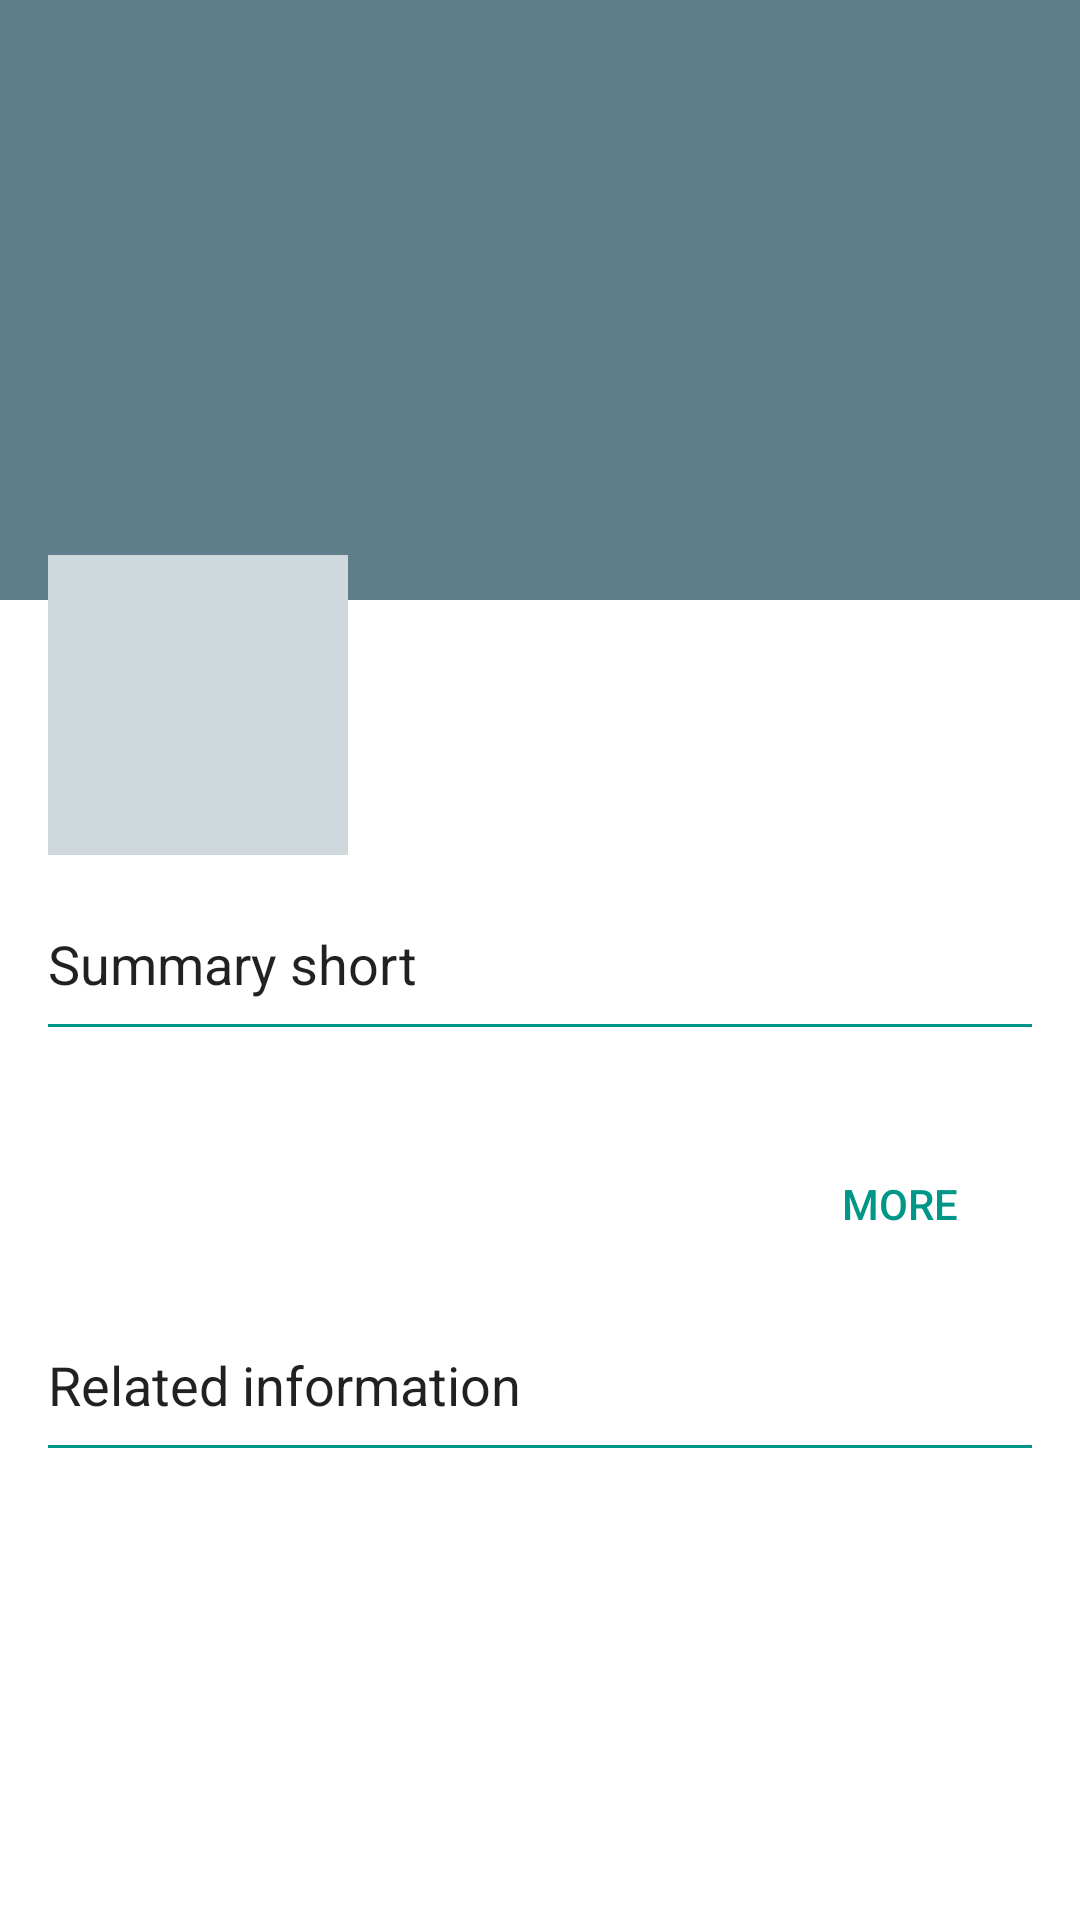

Write the Android layout XML for this screen, with the resource values it uses.
<!-- AndroidManifest.xml: application theme AppTheme -->
<!-- res/layout/fragment_details.xml -->
<?xml version="1.0" encoding="utf-8"?>
<android.support.design.widget.CoordinatorLayout xmlns:android="http://schemas.android.com/apk/res/android"
    xmlns:app="http://schemas.android.com/apk/res-auto"
    xmlns:tools="http://schemas.android.com/tools"
    android:layout_width="match_parent"
    android:layout_height="match_parent"
    android:background="@android:color/background_light"
    android:fitsSystemWindows="true">

    <android.support.design.widget.AppBarLayout
        android:layout_width="match_parent"
        android:layout_height="@dimen/details_app_bar_height"
        android:fitsSystemWindows="true"
        android:theme="@style/ThemeOverlay.AppCompat.Dark.ActionBar">

        <android.support.design.widget.CollapsingToolbarLayout
            android:layout_width="match_parent"
            android:layout_height="match_parent"
            android:fitsSystemWindows="true"
            app:contentScrim="?attr/colorPrimary"
            app:expandedTitleMarginEnd="@dimen/details_exp_title_margin_end"
            app:expandedTitleMarginStart="@dimen/details_exp_title_margin_start"
            app:layout_scrollFlags="scroll|exitUntilCollapsed|snap"
            app:toolbarId="@+id/toolbar_details">

            <ImageView
                android:id="@+id/big_poster"
                android:layout_width="match_parent"
                android:layout_height="match_parent"
                android:fitsSystemWindows="true"
                android:scaleType="centerCrop"
                app:layout_collapseMode="parallax" />

        </android.support.design.widget.CollapsingToolbarLayout>

    </android.support.design.widget.AppBarLayout>

    <android.support.v4.widget.NestedScrollView
        android:layout_width="match_parent"
        android:layout_height="match_parent"
        android:paddingBottom="@dimen/activity_vertical_margin"
        android:scrollbars="none"
        app:behavior_overlapTop="@dimen/details_nested_sv_overlap_top"
        app:layout_behavior="@string/appbar_scrolling_view_behavior">

        <LinearLayout
            android:layout_width="match_parent"
            android:layout_height="match_parent"
            android:orientation="vertical">

            <RelativeLayout
                android:layout_width="match_parent"
                android:layout_height="wrap_content"
                android:paddingLeft="@dimen/activity_horizontal_margin"
                android:paddingRight="@dimen/activity_horizontal_margin">

                <ImageView
                    android:id="@+id/small_poster"
                    android:layout_width="@dimen/width_small_poster"
                    android:layout_height="@dimen/height_small_poster"
                    android:src="@color/colorLightPrimary" />

                <TextView
                    android:id="@+id/tv_author"
                    android:layout_width="match_parent"
                    android:layout_height="wrap_content"
                    android:layout_marginTop="@dimen/details_author_margin_top"
                    android:layout_toRightOf="@id/small_poster"
                    android:paddingLeft="@dimen/medium_padding"
                    android:paddingRight="@dimen/medium_padding"
                    android:textAppearance="@android:style/TextAppearance.Medium" />

                <TextView
                    android:id="@+id/tv_date"
                    android:layout_width="match_parent"
                    android:layout_height="wrap_content"
                    android:layout_below="@id/tv_author"
                    android:layout_marginTop="@dimen/medium_padding"
                    android:layout_toRightOf="@id/small_poster"
                    android:paddingLeft="@dimen/medium_padding"
                    android:paddingRight="@dimen/medium_padding"
                    android:textAppearance="@android:style/TextAppearance.Small" />

                <TextView
                    android:id="@+id/tv_rating"
                    android:layout_width="match_parent"
                    android:layout_height="wrap_content"
                    android:layout_below="@id/tv_date"
                    android:layout_marginTop="@dimen/small_padding"
                    android:layout_toRightOf="@id/small_poster"
                    android:paddingLeft="@dimen/medium_padding"
                    android:paddingRight="@dimen/medium_padding" />

            </RelativeLayout>

            <TextView
                android:layout_width="match_parent"
                android:layout_height="wrap_content"
                android:layout_marginTop="@dimen/activity_vertical_margin"
                android:paddingBottom="@dimen/medium_padding"
                android:paddingLeft="@dimen/activity_horizontal_margin"
                android:paddingRight="@dimen/activity_horizontal_margin"
                android:paddingTop="@dimen/medium_padding"
                android:text="@string/label_summary_short"
                android:textAppearance="@android:style/TextAppearance.Medium" />

            <View
                android:layout_width="match_parent"
                android:layout_height="@dimen/details_height_line"
                android:layout_marginLeft="@dimen/activity_horizontal_margin"
                android:layout_marginRight="@dimen/activity_horizontal_margin"
                android:background="@color/colorAccent" />

            <TextView
                android:id="@+id/tv_summary"
                android:layout_width="match_parent"
                android:layout_height="wrap_content"
                android:paddingBottom="@dimen/medium_padding"
                android:paddingLeft="@dimen/activity_horizontal_margin"
                android:paddingRight="@dimen/activity_horizontal_margin"
                android:paddingTop="@dimen/medium_padding"
                android:textAppearance="@android:style/TextAppearance.Medium"
                android:textColor="@color/colorSummaryText"
                android:textSize="@dimen/details_summary_text_size"/>

            <Button
                android:id="@+id/btn_more"
                style="?borderlessButtonStyle"
                android:layout_width="wrap_content"
                android:layout_height="wrap_content"
                android:layout_gravity="end"
                android:layout_marginRight="@dimen/activity_horizontal_margin"
                android:text="@string/label_btn_more"
                android:textColor="@color/colorAccent" />

            <TextView
                android:layout_width="match_parent"
                android:layout_height="wrap_content"
                android:layout_marginTop="@dimen/activity_vertical_margin"
                android:paddingBottom="@dimen/medium_padding"
                android:paddingLeft="@dimen/activity_horizontal_margin"
                android:paddingRight="@dimen/activity_horizontal_margin"
                android:paddingTop="@dimen/medium_padding"
                android:text="@string/label_related_information"
                android:textAppearance="@android:style/TextAppearance.Medium" />

            <View
                android:layout_width="match_parent"
                android:layout_height="@dimen/details_height_line"
                android:layout_marginLeft="@dimen/activity_horizontal_margin"
                android:layout_marginRight="@dimen/activity_horizontal_margin"
                android:background="@color/colorAccent" />

            <include layout="@layout/related_layout" />

        </LinearLayout>

    </android.support.v4.widget.NestedScrollView>

</android.support.design.widget.CoordinatorLayout>
<!-- res/layout/related_layout.xml (included above) -->
<?xml version="1.0" encoding="utf-8"?>
<HorizontalScrollView xmlns:android="http://schemas.android.com/apk/res/android"
    xmlns:tools="http://schemas.android.com/tools"
    android:layout_width="match_parent"
    android:layout_height="wrap_content"
    android:clipToPadding="false"
    android:overScrollMode="never"
    android:paddingLeft="@dimen/activity_horizontal_margin"
    android:paddingRight="@dimen/activity_horizontal_margin"
    android:scrollbars="none"
    tools:showIn="@layout/fragment_details">

    <LinearLayout
        android:id="@+id/ll_related_urls_container"
        android:layout_width="wrap_content"
        android:layout_height="wrap_content"
        android:orientation="horizontal" />

</HorizontalScrollView>
<!-- resources referenced by this layout -->
<resources>
  <color name="colorAccent">#009688</color>
  <color name="colorLightPrimary">#CFD8DC</color>
  <color name="colorSummaryText">#757575</color>
  <dimen name="activity_horizontal_margin">16dp</dimen>
  <dimen name="activity_vertical_margin">16dp</dimen>
  <dimen name="details_app_bar_height">200dp</dimen>
  <dimen name="details_author_margin_top">20dp</dimen>
  <dimen name="details_exp_title_margin_end">64dp</dimen>
  <dimen name="details_exp_title_margin_start">48dp</dimen>
  <dimen name="details_height_line">1dp</dimen>
  <dimen name="details_nested_sv_overlap_top">15dp</dimen>
  <dimen name="details_summary_text_size">14sp</dimen>
  <dimen name="height_small_poster">100dp</dimen>
  <dimen name="medium_padding">8dp</dimen>
  <dimen name="small_padding">4dp</dimen>
  <dimen name="width_small_poster">100dp</dimen>
  <string name="label_btn_more">More</string>
  <string name="label_related_information">Related information</string>
  <string name="label_summary_short">Summary short</string>
  <style name="AppTheme" parent="Theme.AppCompat.Light.NoActionBar">
          <item name="windowActionBar">false</item>
          <item name="windowNoTitle">true</item>
          <item name="colorPrimary">@color/colorPrimary</item>
          <item name="colorPrimaryDark">@color/colorPrimaryDark</item>
          <item name="colorAccent">@color/colorAccent</item>
          <item name="android:windowBackground">@color/colorBackground</item>
      </style>
  <color name="colorPrimary">#607D8B</color>
  <color name="colorPrimaryDark">#455A64</color>
  <color name="colorBackground">#EEEEEE</color>
</resources>
